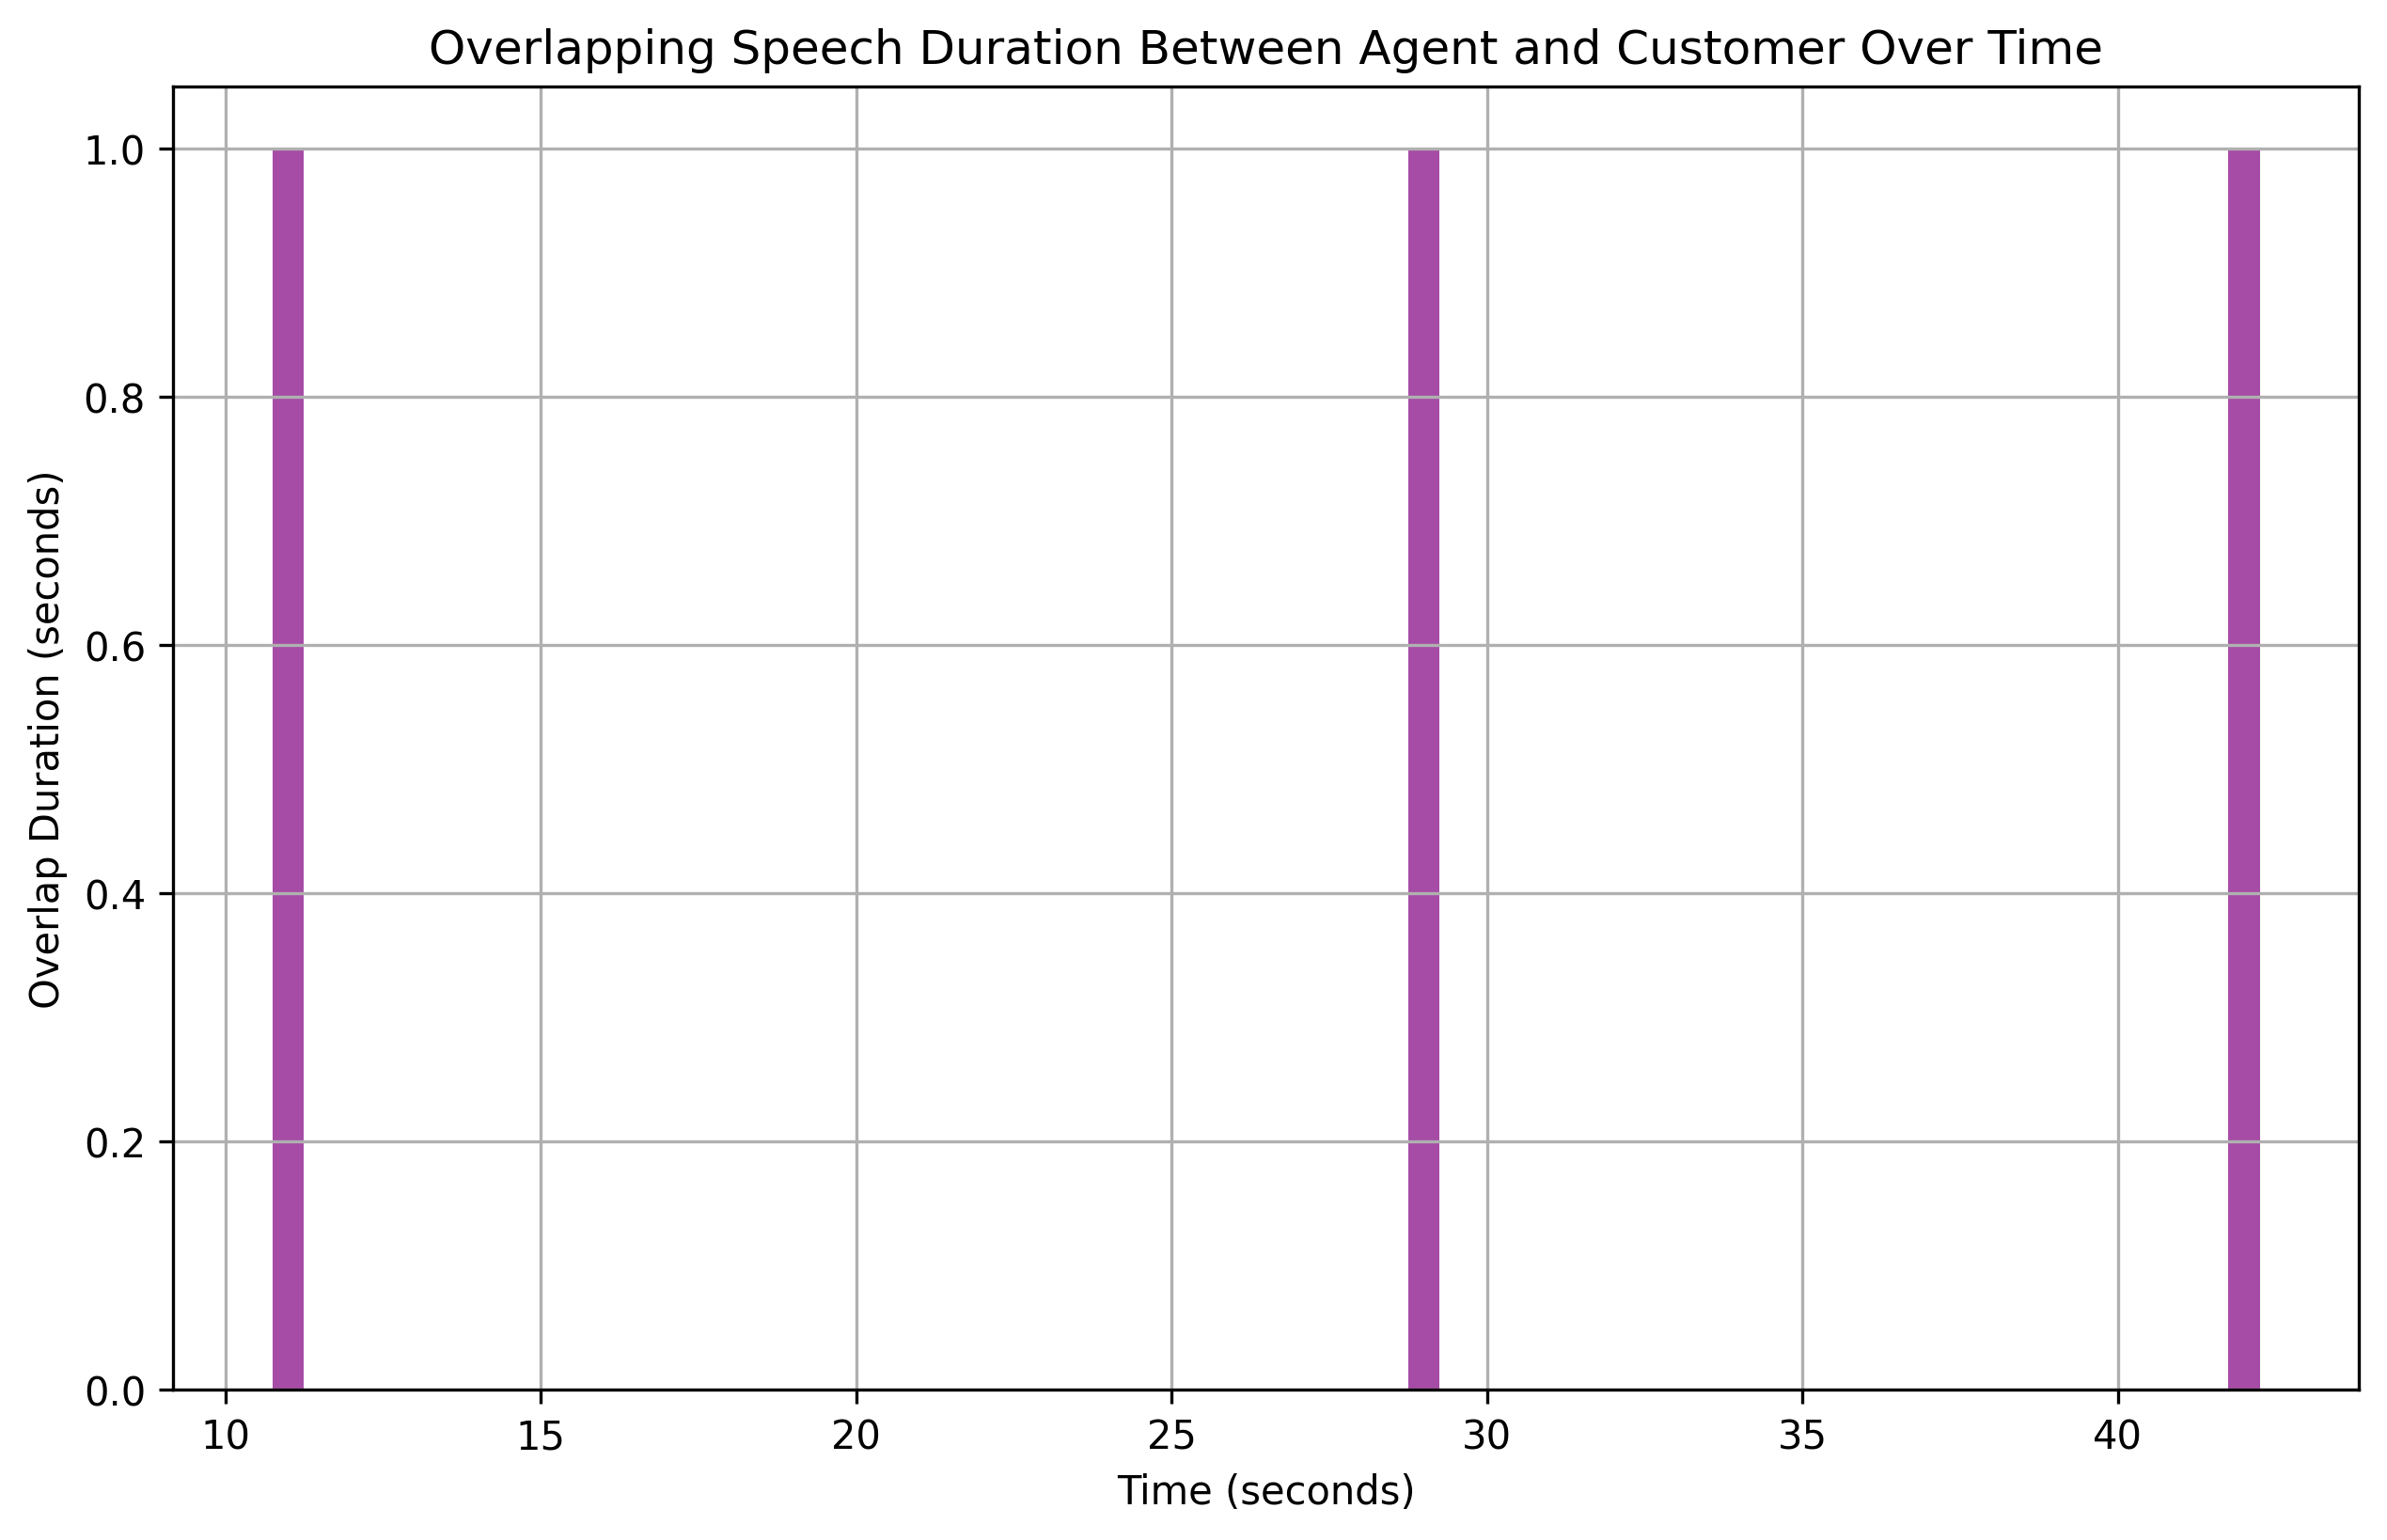

Source data for this figure (header and first rows):
overlap_start, overlap_end, overlap_duration
11, 12, 1
29, 30, 1
42, 43, 1
